The GitHub repository fletcherd3/Antarctic-Snowstorm-Classification contains a labelled image folder "data" with 2 categories: clear, storm. Examples follow, each with its label.

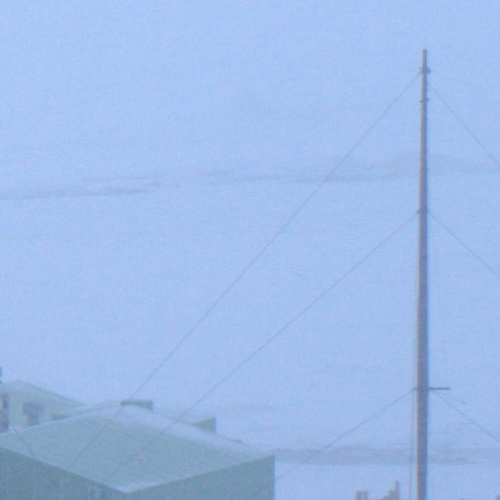
Label: storm

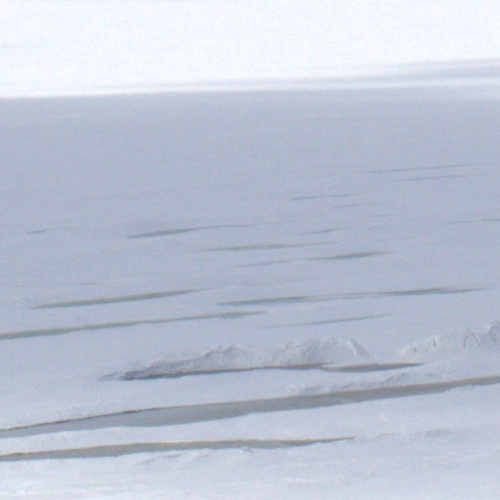
Label: clear

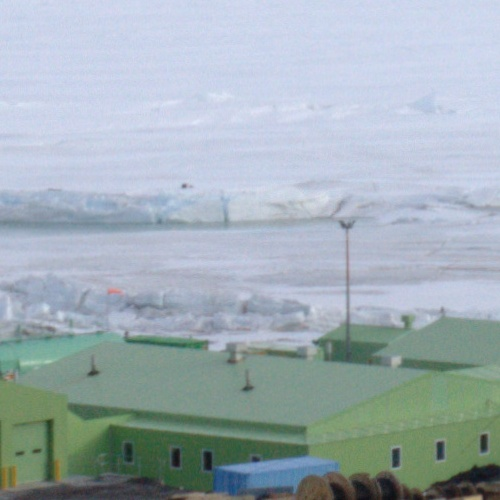
Label: clear

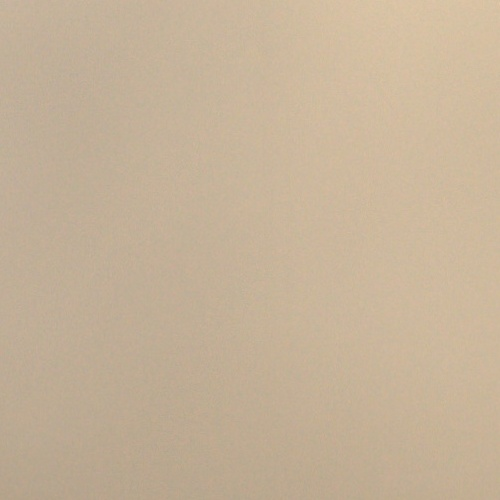
Label: storm

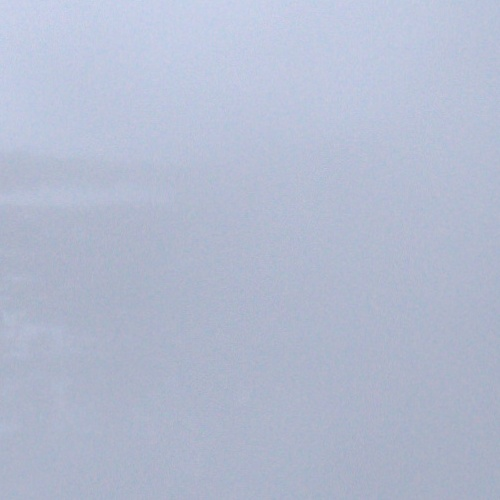
Label: storm

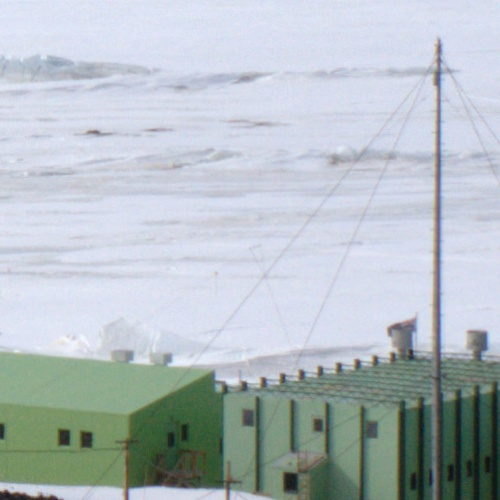
Label: clear
